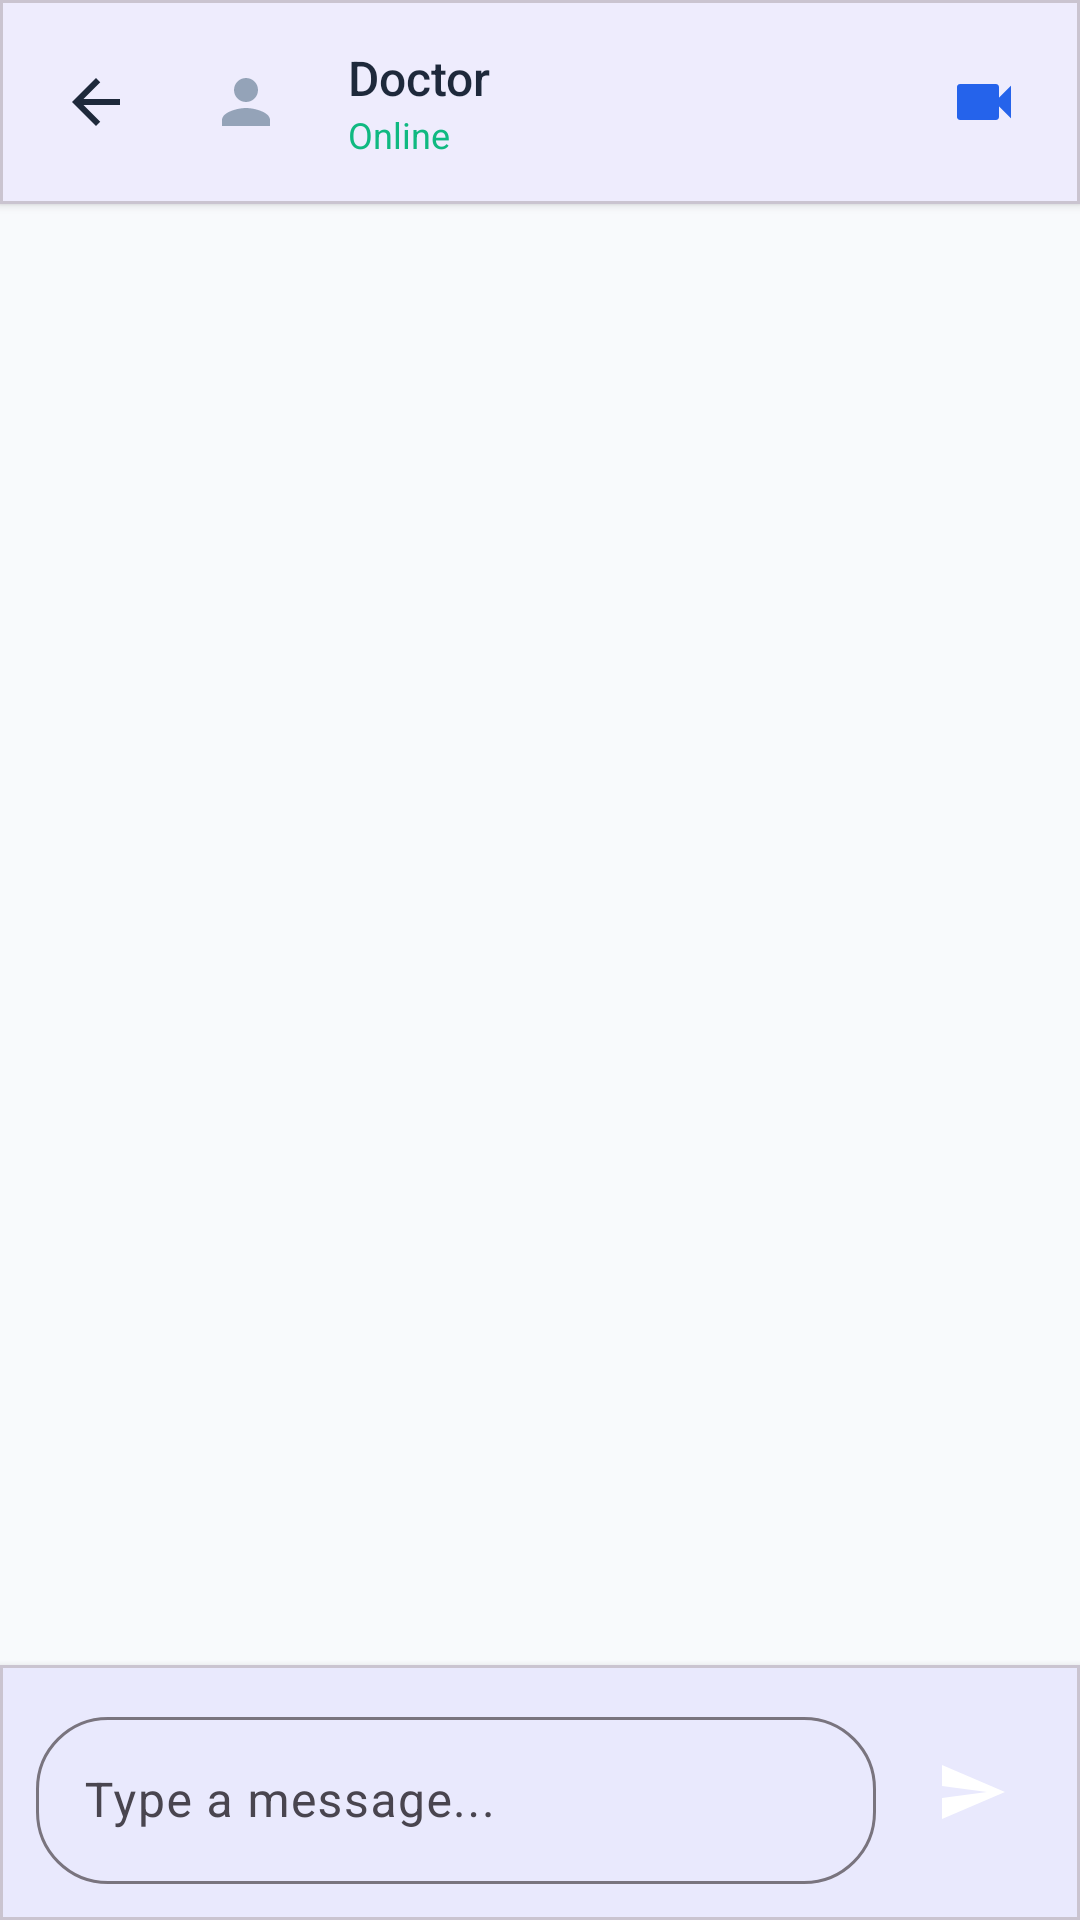

Android layout source for this screen:
<!-- AndroidManifest.xml: application theme Theme.DJStentCare -->
<!-- res/layout/activity_chat.xml -->
<?xml version="1.0" encoding="utf-8"?>
<LinearLayout
    xmlns:android="http://schemas.android.com/apk/res/android"
    xmlns:app="http://schemas.android.com/apk/res-auto"
    android:layout_width="match_parent"
    android:layout_height="match_parent"
    android:orientation="vertical"
    android:background="@color/background">

    
    <com.google.android.material.card.MaterialCardView
        android:layout_width="match_parent"
        android:layout_height="wrap_content"
        app:cardElevation="2dp"
        app:cardCornerRadius="0dp">

        <LinearLayout
            android:layout_width="match_parent"
            android:layout_height="wrap_content"
            android:orientation="horizontal"
            android:padding="12dp"
            android:gravity="center_vertical">

            <ImageButton
                android:id="@+id/btnBack"
                android:layout_width="40dp"
                android:layout_height="40dp"
                android:src="@drawable/ic_back"
                android:background="?attr/selectableItemBackgroundBorderless"
                android:contentDescription="Back" />

            <ImageView
                android:layout_width="44dp"
                android:layout_height="44dp"
                android:layout_marginStart="8dp"
                android:src="@drawable/ic_profile"
                android:background="@drawable/bg_circle_primary"
                android:padding="10dp" />

            <LinearLayout
                android:layout_width="0dp"
                android:layout_height="wrap_content"
                android:layout_weight="1"
                android:layout_marginStart="12dp"
                android:orientation="vertical">

                <TextView
                    android:id="@+id/tvDoctorName"
                    android:layout_width="wrap_content"
                    android:layout_height="wrap_content"
                    android:text="Doctor"
                    android:textSize="16sp"
                    android:textColor="@color/text_primary"
                    android:fontFamily="sans-serif-medium" />

                <TextView
                    android:layout_width="wrap_content"
                    android:layout_height="wrap_content"
                    android:text="Online"
                    android:textSize="12sp"
                    android:textColor="@color/success" />
            </LinearLayout>

            <ImageButton
                android:id="@+id/btnVideoCall"
                android:layout_width="40dp"
                android:layout_height="40dp"
                android:src="@drawable/ic_video"
                android:background="?attr/selectableItemBackgroundBorderless"
                android:padding="8dp"
                app:tint="@color/primary"
                android:contentDescription="Video call" />
        </LinearLayout>
    </com.google.android.material.card.MaterialCardView>

    
    <androidx.recyclerview.widget.RecyclerView
        android:id="@+id/rvMessages"
        android:layout_width="match_parent"
        android:layout_height="0dp"
        android:layout_weight="1"
        android:padding="16dp"
        android:clipToPadding="false" />

    
    <com.google.android.material.card.MaterialCardView
        android:layout_width="match_parent"
        android:layout_height="wrap_content"
        app:cardElevation="4dp"
        app:cardCornerRadius="0dp">

        <LinearLayout
            android:layout_width="match_parent"
            android:layout_height="wrap_content"
            android:orientation="horizontal"
            android:padding="12dp"
            android:gravity="center_vertical">

            <com.google.android.material.textfield.TextInputLayout
                android:layout_width="0dp"
                android:layout_height="wrap_content"
                android:layout_weight="1"
                style="@style/Widget.Material3.TextInputLayout.OutlinedBox"
                app:boxCornerRadiusTopStart="24dp"
                app:boxCornerRadiusTopEnd="24dp"
                app:boxCornerRadiusBottomStart="24dp"
                app:boxCornerRadiusBottomEnd="24dp"
                android:hint="Type a message...">

                <com.google.android.material.textfield.TextInputEditText
                    android:id="@+id/etMessage"
                    android:layout_width="match_parent"
                    android:layout_height="wrap_content"
                    android:inputType="textCapSentences|textMultiLine"
                    android:maxLines="4" />
            </com.google.android.material.textfield.TextInputLayout>

            <ImageButton
                android:id="@+id/btnSend"
                android:layout_width="48dp"
                android:layout_height="48dp"
                android:layout_marginStart="8dp"
                android:src="@drawable/ic_send"
                android:background="@drawable/bg_circle_primary"
                android:padding="12dp"
                android:contentDescription="Send" />
        </LinearLayout>
    </com.google.android.material.card.MaterialCardView>

</LinearLayout>
<!-- resources referenced by this layout -->
<resources>
  <color name="background">#F8FAFC</color>
  <color name="primary">#2563EB</color>
  <color name="success">#10B981</color>
  <color name="text_primary">#1E293B</color>
  <!-- drawable ic_back (drawable) -->
  <?xml version="1.0" encoding="utf-8"?>
  <vector xmlns:android="http://schemas.android.com/apk/res/android"
      android:width="24dp"
      android:height="24dp"
      android:viewportWidth="24"
      android:viewportHeight="24">
      <path
          android:pathData="M20,11H7.83L13.42,5.41L12,4L4,12L12,20L13.41,18.59L7.83,13H20V11Z"
          android:fillColor="@color/text_primary"/>
  </vector>
  <!-- drawable ic_profile (drawable) -->
  <?xml version="1.0" encoding="utf-8"?>
  <vector xmlns:android="http://schemas.android.com/apk/res/android"
      android:width="24dp"
      android:height="24dp"
      android:viewportWidth="24"
      android:viewportHeight="24">
      <path
          android:pathData="M12,12C14.21,12 16,10.21 16,8C16,5.79 14.21,4 12,4C9.79,4 8,5.79 8,8C8,10.21 9.79,12 12,12ZM12,14C9.33,14 4,15.34 4,18V20H20V18C20,15.34 14.67,14 12,14Z"
          android:fillColor="@color/text_hint"/>
  </vector>
  <!-- drawable ic_send (drawable) -->
  <?xml version="1.0" encoding="utf-8"?>
  <vector xmlns:android="http://schemas.android.com/apk/res/android"
      android:width="24dp"
      android:height="24dp"
      android:viewportWidth="24"
      android:viewportHeight="24">
      <path
          android:pathData="M2.01,21L23,12L2.01,3L2,10L17,12L2,14L2.01,21Z"
          android:fillColor="@color/text_on_primary"/>
  </vector>
  <!-- drawable ic_video (drawable) -->
  <?xml version="1.0" encoding="utf-8"?>
  <vector xmlns:android="http://schemas.android.com/apk/res/android"
      android:width="24dp"
      android:height="24dp"
      android:viewportWidth="24"
      android:viewportHeight="24">
      <path
          android:pathData="M17,10.5V7C17,6.45 16.55,6 16,6H4C3.45,6 3,6.45 3,7V17C3,17.55 3.45,18 4,18H16C16.55,18 17,17.55 17,17V13.5L21,17.5V6.5L17,10.5Z"
          android:fillColor="@color/text_on_primary"/>
  </vector>
  <style name="Theme.DJStentCare" parent="Theme.Material3.Light.NoActionBar">
          <item name="colorPrimary">@color/primary</item>
          <item name="colorPrimaryDark">@color/primary_dark</item>
          <item name="colorAccent">@color/primary</item>
          <item name="android:windowBackground">@color/background</item>
          <item name="android:statusBarColor">@color/primary</item>
          <item name="android:navigationBarColor">@color/surface</item>
          <item name="android:fontFamily">sans-serif</item>
      </style>
  <color name="text_hint">#94A3B8</color>
  <color name="text_on_primary">#FFFFFF</color>
  <color name="primary_dark">#1D4ED8</color>
  <color name="surface">#FFFFFF</color>
</resources>
